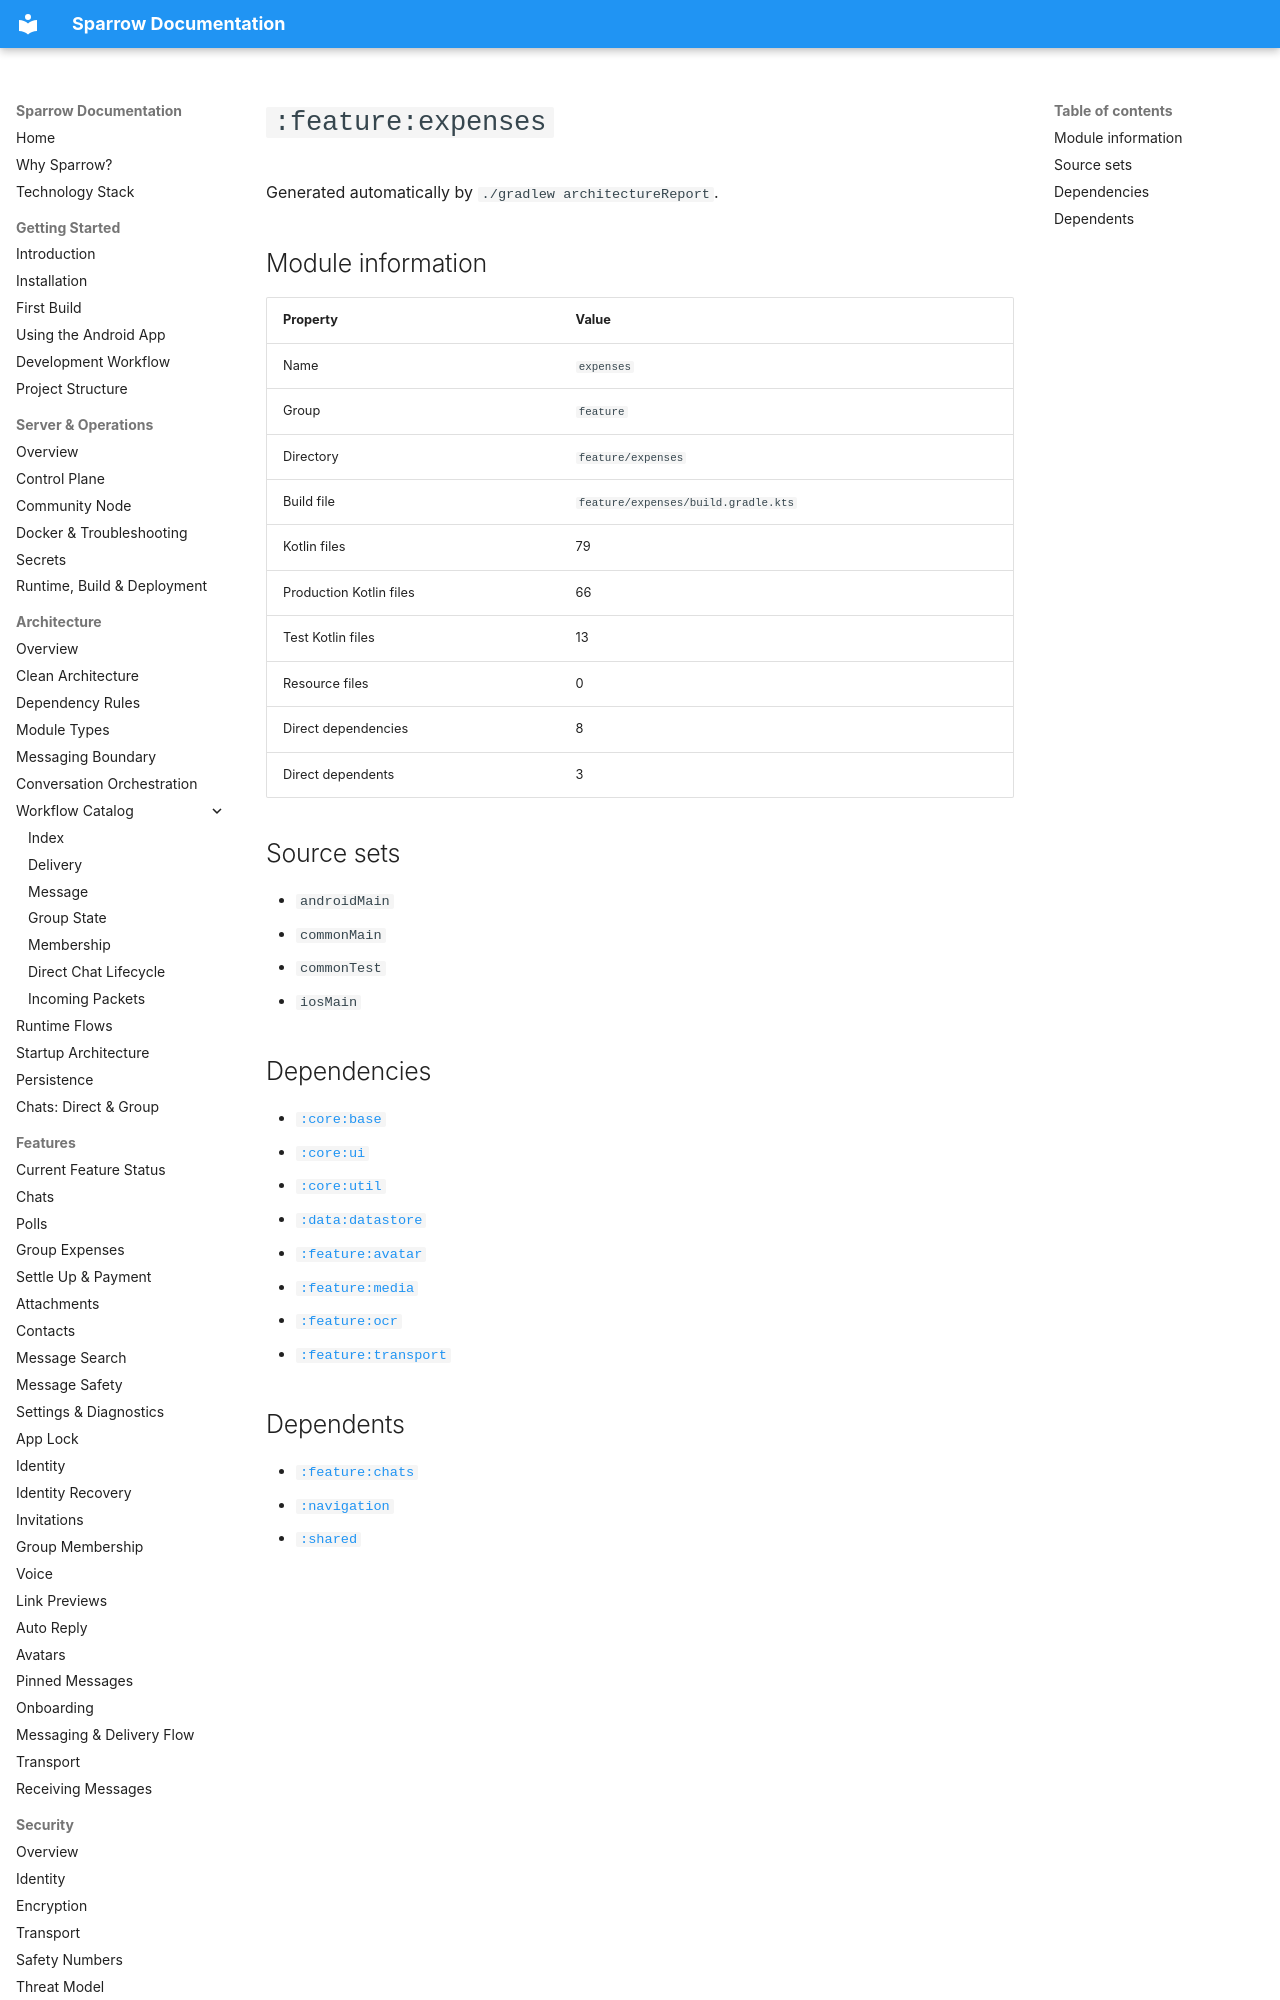

repository: cbgm/Sparrow · page: generated/modules/feature-expenses/index.html · generator: mkdocs

# `:feature:expenses`

Generated automatically by `./gradlew architectureReport`.

## Module information

| Property | Value |
|---|---|
| Name | `expenses` |
| Group | `feature` |
| Directory | `feature/expenses` |
| Build file | `feature/expenses/build.gradle.kts` |
| Kotlin files | 79 |
| Production Kotlin files | 66 |
| Test Kotlin files | 13 |
| Resource files | 0 |
| Direct dependencies | 8 |
| Direct dependents | 3 |

## Source sets

- `androidMain`
- `commonMain`
- `commonTest`
- `iosMain`
